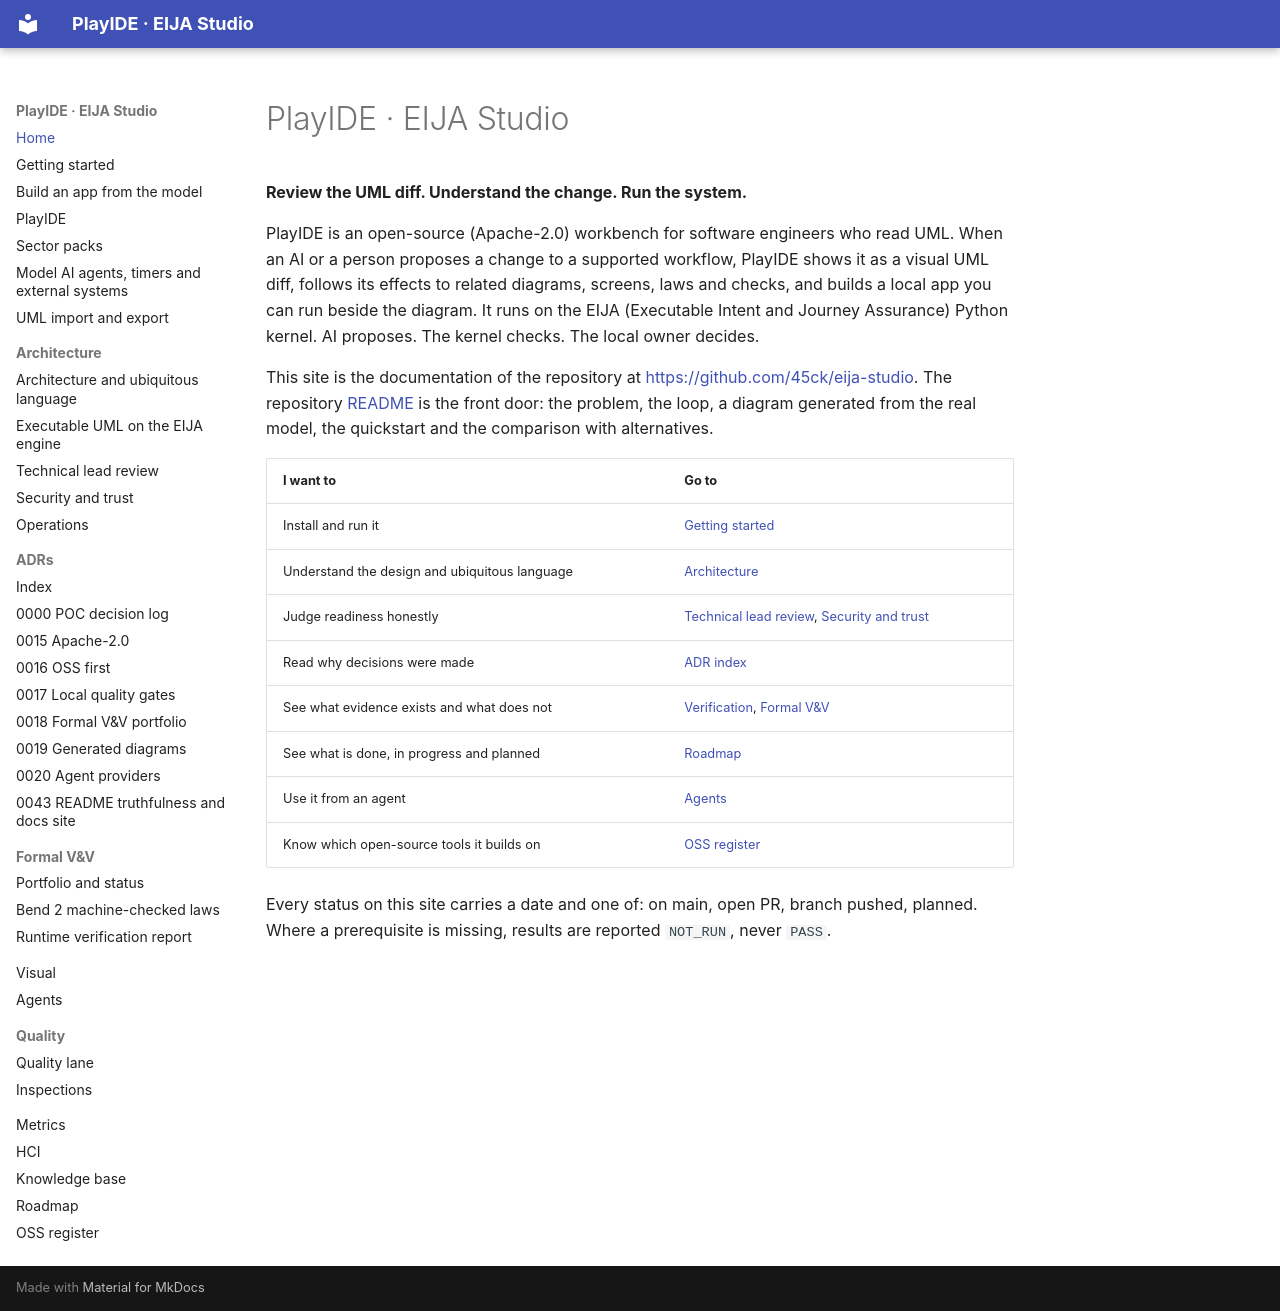

repository: 45ck/eija-studio · page: index.html · generator: mkdocs

---
description: "PlayIDE (EIJA Studio) documentation: an open-source UML workbench that shows AI-proposed changes as a visual UML diff, checks them and runs the system locally."
---

# PlayIDE · EIJA Studio

**Review the UML diff. Understand the change. Run the system.**

PlayIDE is an open-source (Apache-2.0) workbench for software engineers who read UML. When an AI or a person proposes a change to a supported workflow, PlayIDE shows it as a visual UML diff, follows its effects to related diagrams, screens, laws and checks, and builds a local app you can run beside the diagram. It runs on the EIJA (Executable Intent and Journey Assurance) Python kernel. AI proposes. The kernel checks. The local owner decides.

This site is the documentation of the repository at <https://github.com/45ck/eija-studio>. The repository [README](https://github.com/45ck/eija-studio#readme) is the front door: the problem, the loop, a diagram generated from the real model, the quickstart and the comparison with alternatives.

| I want to | Go to |
|---|---|
| Install and run it | [Getting started](getting-started.md) |
| Understand the design and ubiquitous language | [Architecture](architecture/ARCHITECTURE.md) |
| Judge readiness honestly | [Technical lead review](TECHNICAL_LEAD_REVIEW.md), [Security and trust](SECURITY_AND_TRUST.md) |
| Read why decisions were made | [ADR index](adr/README.md) |
| See what evidence exists and what does not | [Verification](verification/VERIFICATION.md), [Formal V&V](lanes/formal.md) |
| See what is done, in progress and planned | [Roadmap](ROADMAP.md) |
| Use it from an agent | [Agents](lanes/agents.md) |
| Know which open-source tools it builds on | [OSS register](oss/REGISTER.md) |

Every status on this site carries a date and one of: on main, open PR, branch pushed, planned. Where a prerequisite is missing, results are reported `NOT_RUN`, never `PASS`.
